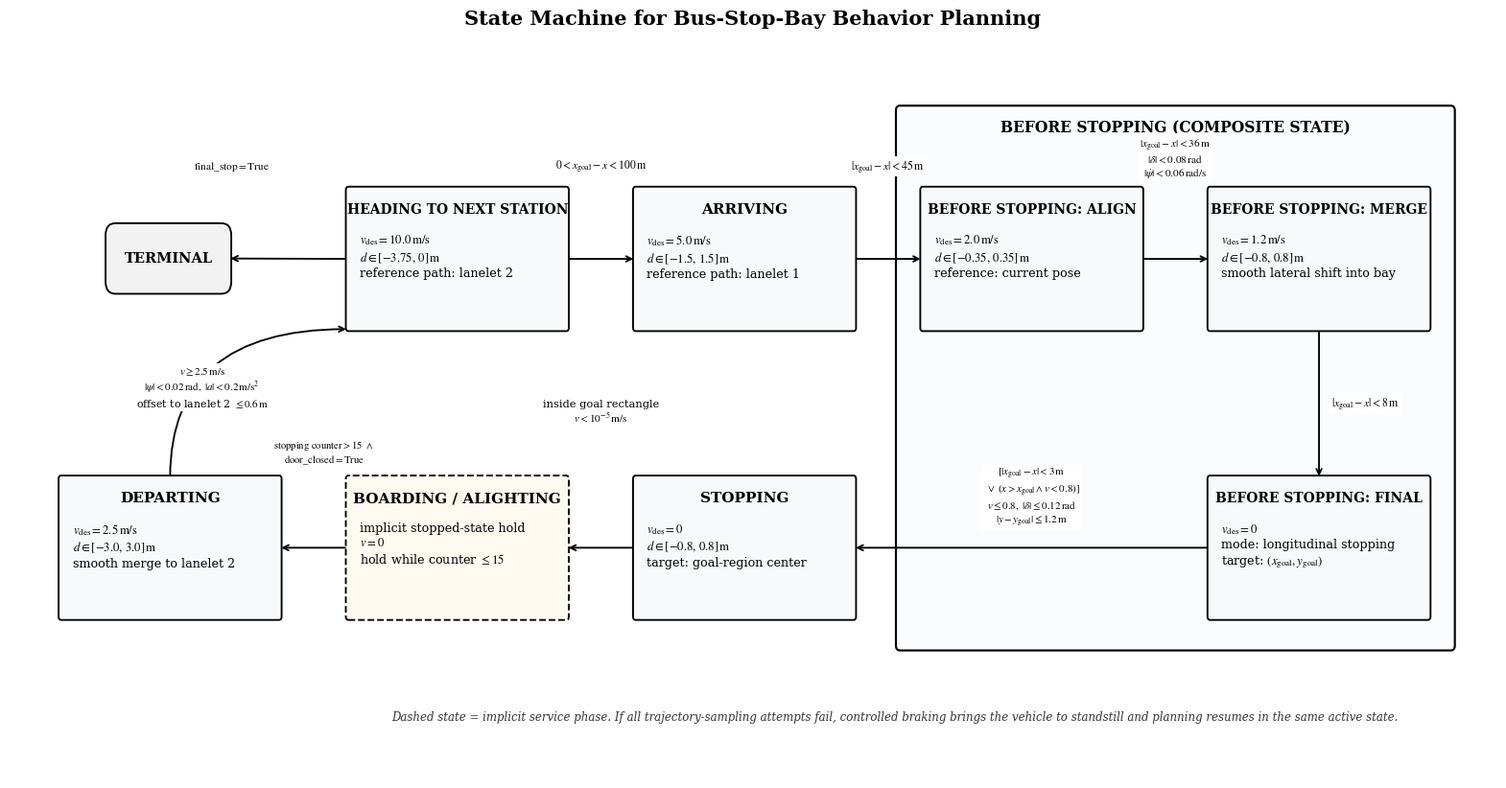

Recreate this plot in Python. (Note: this script raises an exception after producing the figure.)
"""Draw the state machine used by the current bus-stop-bay planner.

The state topology and transition guards come from
``post_optimization_planner/State.py`` and
``post_optimization_planner/state_machine.py``. Planner targets shown inside
the states come from ``configurations/bus_stop_bay/*.yaml``.
"""

from pathlib import Path

import matplotlib.pyplot as plt
from matplotlib.patches import FancyBboxPatch


plt.rcParams.update(
    {
        "font.family": "serif",
        "font.serif": ["Times New Roman", "DejaVu Serif"],
        "mathtext.fontset": "stix",
        "font.size": 10,
    }
)


BOX_W = 3.25
BOX_H = 1.75
TOP_Y = 5.15
BOTTOM_Y = 1.55
STATE_X = {
    "HEADING": 0.0,
    "ARRIVING": 4.25,
    "ALIGN": 8.50,
    "MERGE": 12.75,
    "DEPARTING": -4.25,
    "SERVICE": 0.0,
    "STOPPING": 4.25,
    "FINAL": 12.75,
}


def _box_geometry(name):
    """Return useful anchor points for a state box."""
    x = STATE_X[name]
    y = TOP_Y if name in {"HEADING", "ARRIVING", "ALIGN", "MERGE"} else BOTTOM_Y
    return {
        "x": x,
        "y": y,
        "left": x,
        "right": x + BOX_W,
        "bottom": y,
        "top": y + BOX_H,
        "cx": x + BOX_W / 2,
        "cy": y + BOX_H / 2,
    }


def _draw_state(ax, name, title, lines, *, implicit=False):
    box = _box_geometry(name)
    title_size = 10.0 if len(title) > 20 else 11.0
    patch = FancyBboxPatch(
        (box["x"], box["y"]),
        BOX_W,
        BOX_H,
        boxstyle="round,pad=0.025,rounding_size=0.04",
        facecolor="#f7f9fb" if not implicit else "#fffaf0",
        edgecolor="black",
        linewidth=1.35,
        linestyle="--" if implicit else "-",
        zorder=2,
    )
    ax.add_patch(patch)
    ax.text(
        box["cx"],
        box["top"] - 0.17,
        title,
        ha="center",
        va="top",
        fontsize=title_size,
        fontweight="bold",
        zorder=3,
    )
    ax.text(
        box["left"] + 0.18,
        box["top"] - 0.55,
        "\n".join(lines),
        ha="left",
        va="top",
        fontsize=9.2,
        linespacing=1.25,
        zorder=3,
    )
    return box


def _arrow(ax, start, end, *, connectionstyle="arc3", linestyle="-"):
    ax.annotate(
        "",
        xy=end,
        xytext=start,
        arrowprops={
            "arrowstyle": "->",
            "linewidth": 1.35,
            "color": "black",
            "linestyle": linestyle,
            "connectionstyle": connectionstyle,
            "shrinkA": 1,
            "shrinkB": 1,
        },
        zorder=1,
    )


def _label(ax, x, y, text, *, fontsize=8.5, ha="center", va="center"):
    ax.text(
        x,
        y,
        text,
        ha=ha,
        va=va,
        fontsize=fontsize,
        linespacing=1.15,
        bbox={"facecolor": "white", "edgecolor": "none", "pad": 1.5},
        zorder=4,
    )


def draw_state_diagram(output_dir=None, show=False):
    """Generate PDF and PNG versions of the current state-machine diagram."""
    fig, ax = plt.subplots(figsize=(20, 10))
    ax.set_xlim(-5.0, 17.0)
    ax.set_ylim(-0.45, 8.75)
    ax.axis("off")

    # UML-style composite state containing the three staged bay-entry states.
    composite_x = 8.15
    composite_y = 1.18
    composite_w = 8.20
    composite_h = 6.72
    ax.add_patch(
        FancyBboxPatch(
            (composite_x, composite_y),
            composite_w,
            composite_h,
            boxstyle="round,pad=0.035,rounding_size=0.06",
            facecolor="#fbfcfe",
            edgecolor="black",
            linewidth=1.55,
            zorder=0,
        )
    )
    ax.text(
        composite_x + composite_w / 2,
        composite_y + composite_h - 0.14,
        "BEFORE STOPPING (COMPOSITE STATE)",
        ha="center",
        va="top",
        fontsize=11.2,
        fontweight="bold",
        zorder=3,
    )

    heading = _draw_state(
        ax,
        "HEADING",
        "HEADING TO NEXT STATION",
        [
            r"$v_{\mathrm{des}} = 10.0\,\mathrm{m/s}$",
            r"$d \in [-3.75,\,0]\,\mathrm{m}$",
            "reference path: lanelet 2",
        ],
    )
    arriving = _draw_state(
        ax,
        "ARRIVING",
        "ARRIVING",
        [
            r"$v_{\mathrm{des}} = 5.0\,\mathrm{m/s}$",
            r"$d \in [-1.5,\,1.5]\,\mathrm{m}$",
            "reference path: lanelet 1",
        ],
    )
    align = _draw_state(
        ax,
        "ALIGN",
        "BEFORE STOPPING: ALIGN",
        [
            r"$v_{\mathrm{des}} = 2.0\,\mathrm{m/s}$",
            r"$d \in [-0.35,\,0.35]\,\mathrm{m}$",
            "reference: current pose",
        ],
    )
    merge = _draw_state(
        ax,
        "MERGE",
        "BEFORE STOPPING: MERGE",
        [
            r"$v_{\mathrm{des}} = 1.2\,\mathrm{m/s}$",
            r"$d \in [-0.8,\,0.8]\,\mathrm{m}$",
            "smooth lateral shift into bay",
        ],
    )
    final = _draw_state(
        ax,
        "FINAL",
        "BEFORE STOPPING: FINAL",
        [
            r"$v_{\mathrm{des}} = 0$",
            "mode: longitudinal stopping",
            r"target: $(x_{\mathrm{goal}},y_{\mathrm{goal}})$",
        ],
    )
    stopping = _draw_state(
        ax,
        "STOPPING",
        "STOPPING",
        [
            r"$v_{\mathrm{des}} = 0$",
            r"$d \in [-0.8,\,0.8]\,\mathrm{m}$",
            "target: goal-region center",
        ],
    )
    service = _draw_state(
        ax,
        "SERVICE",
        "BOARDING / ALIGHTING",
        [
            "implicit stopped-state hold",
            r"$v = 0$",
            r"hold while counter $\leq 15$",
        ],
        implicit=True,
    )
    departing = _draw_state(
        ax,
        "DEPARTING",
        "DEPARTING",
        [
            r"$v_{\mathrm{des}} = 2.5\,\mathrm{m/s}$",
            r"$d \in [-3.0,\,3.0]\,\mathrm{m}$",
            "smooth merge to lanelet 2",
        ],
    )

    # Nominal approach sequence.
    _arrow(ax, (heading["right"], heading["cy"]), (arriving["left"], arriving["cy"]))
    _label(
        ax,
        (heading["right"] + arriving["left"]) / 2,
        heading["top"] + 0.28,
        r"$0 < x_{\mathrm{goal}}-x < 100\,\mathrm{m}$",
    )

    _arrow(ax, (arriving["right"], arriving["cy"]), (align["left"], align["cy"]))
    _label(
        ax,
        (arriving["right"] + align["left"]) / 2,
        arriving["top"] + 0.28,
        r"$|x_{\mathrm{goal}}-x| < 45\,\mathrm{m}$",
    )

    _arrow(ax, (align["right"], align["cy"]), (merge["left"], merge["cy"]))
    _label(
        ax,
        (align["right"] + merge["left"]) / 2,
        align["top"] + 0.38,
        "\n".join(
            [
                r"$|x_{\mathrm{goal}}-x| < 36\,\mathrm{m}$",
                r"$|\delta| < 0.08\,\mathrm{rad}$",
                r"$|\dot{\psi}| < 0.06\,\mathrm{rad/s}$",
            ]
        ),
        fontsize=8.1,
    )

    # Turn down into the final stopping sequence.
    _arrow(ax, (merge["cx"], merge["bottom"]), (final["cx"], final["top"]))
    _label(
        ax,
        merge["cx"] + 0.18,
        (merge["bottom"] + final["top"]) / 2,
        r"$|x_{\mathrm{goal}}-x| < 8\,\mathrm{m}$",
        ha="left",
    )

    _arrow(ax, (final["left"], final["cy"]), (stopping["right"], stopping["cy"]))
    _label(
        ax,
        (final["left"] + stopping["right"]) / 2,
        3.05,
        "\n".join(
            [
                r"$[|x_{\mathrm{goal}}-x|<3\,\mathrm{m}$",
                r"$\ \vee\ (x>x_{\mathrm{goal}}\wedge v<0.8)]$",
                r"$v\leq0.8,\ |\delta|\leq0.12\,\mathrm{rad}$",
                r"$|y-y_{\mathrm{goal}}|\leq1.2\,\mathrm{m}$",
            ]
        ),
        fontsize=7.9,
    )

    _arrow(ax, (stopping["left"], stopping["cy"]), (service["right"], service["cy"]))
    _label(
        ax,
        (stopping["left"] + service["right"]) / 2,
        4.12,
        "inside goal rectangle\n" + r"$v < 10^{-5}\,\mathrm{m/s}$",
        fontsize=8.2,
    )

    _arrow(ax, (service["left"], service["cy"]), (departing["right"], departing["cy"]))
    _label(
        ax,
        -0.35,
        3.62,
        r"$\mathrm{stopping\ counter}>15\ \wedge$"
        "\n"
        r"$\mathrm{door\_closed}=\mathrm{True}$",
        fontsize=7.7,
    )

    # Departure returns to HEADING after the bus has merged into the main lane.
    _arrow(
        ax,
        (departing["cx"], departing["top"]),
        (heading["left"], heading["bottom"]),
        connectionstyle="angle3,angleA=90,angleB=0",
    )
    _label(
        ax,
        -2.15,
        (departing["top"] + heading["bottom"]) / 2 + 0.20,
        "\n".join(
            [
                r"$v\geq2.5\,\mathrm{m/s}$",
                r"$|\psi|<0.02\,\mathrm{rad},\ |a|<0.2\,\mathrm{m/s^2}$",
                r"offset to lanelet 2 $\leq0.6\,\mathrm{m}$",
            ]
        ),
        fontsize=7.9,
        ha="center",
    )

    # Mission completion is checked only after the stop service and departure.
    terminal_x, terminal_y = -3.55, 5.62
    ax.add_patch(
        FancyBboxPatch(
            (terminal_x, terminal_y),
            1.8,
            0.82,
            boxstyle="round,pad=0.03,rounding_size=0.15",
            facecolor="#f2f2f2",
            edgecolor="black",
            linewidth=1.35,
        )
    )
    ax.text(
        terminal_x + 0.9,
        terminal_y + 0.41,
        "TERMINAL",
        ha="center",
        va="center",
        fontsize=10.5,
        fontweight="bold",
    )
    _arrow(
        ax,
        (heading["left"], heading["cy"]),
        (terminal_x + 1.8, terminal_y + 0.41),
    )
    _label(
        ax,
        -1.72,
        heading["top"] + 0.28,
        r"$\mathrm{final\_stop}=\mathrm{True}$",
        fontsize=8.1,
    )

    # Auxiliary behavior: this does not change the active state.
    ax.text(
        8.1,
        0.32,
        "Dashed state = implicit service phase. "
        "If all trajectory-sampling attempts fail, controlled braking brings the "
        "vehicle to standstill and planning resumes in the same active state.",
        ha="center",
        va="center",
        fontsize=8.5,
        style="italic",
        color="#333333",
    )

    ax.set_title(
        "State Machine for Bus-Stop-Bay Behavior Planning",
        fontsize=15,
        fontweight="bold",
        pad=12,
    )

    output_dir = Path(output_dir) if output_dir is not None else Path(__file__).resolve().parent
    output_dir.mkdir(parents=True, exist_ok=True)
    pdf_path = output_dir / "bus_stop_bay_state_machine.pdf"
    png_path = output_dir / "bus_stop_bay_state_machine.png"
    fig.savefig(pdf_path, dpi=300, bbox_inches="tight", pad_inches=0.08)
    fig.savefig(png_path, dpi=300, bbox_inches="tight", pad_inches=0.08)

    if show:
        plt.show()
    else:
        plt.close(fig)

    print(f"Saved: {pdf_path}")
    print(f"Saved: {png_path}")
    return pdf_path, png_path


if __name__ == "__main__":
    draw_state_diagram()
